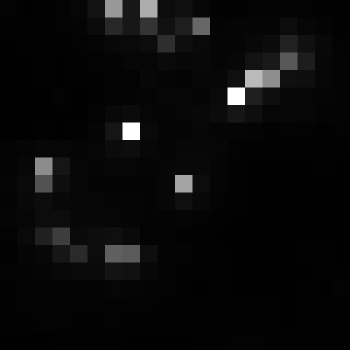

Data behind this chart, as committed beside it:
, xmin, ymin, lat, lon, area, perimeter, max_nanowatts, min_nanowatts, moonlight_illumination, clear_sky_confidence, mean_nanowatts
0, 396, 2630, -1.349, -1.349, 1.0, 0.0, 43.47, 0.537, 11.8, 0.0, 3.797
